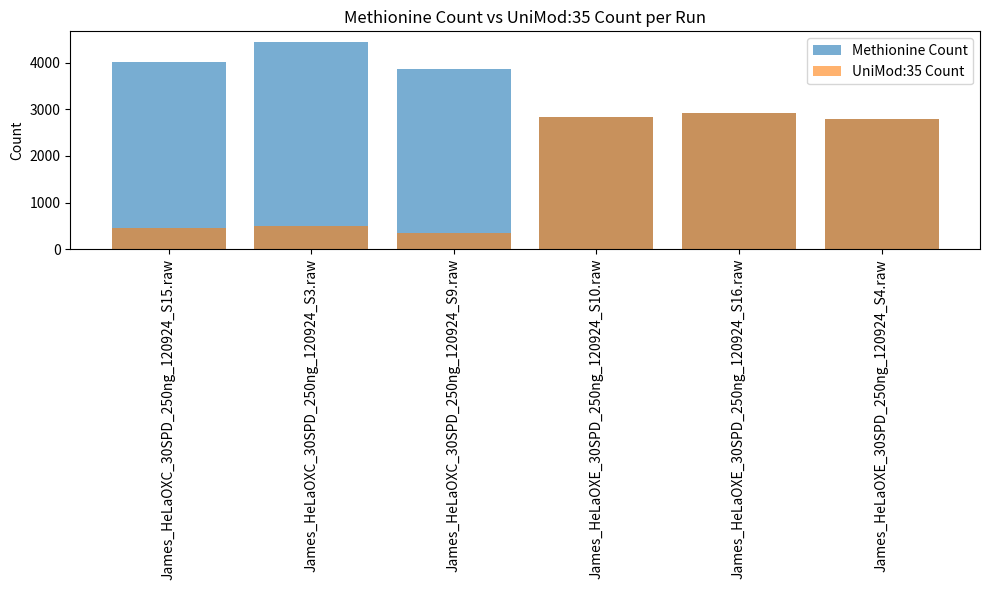
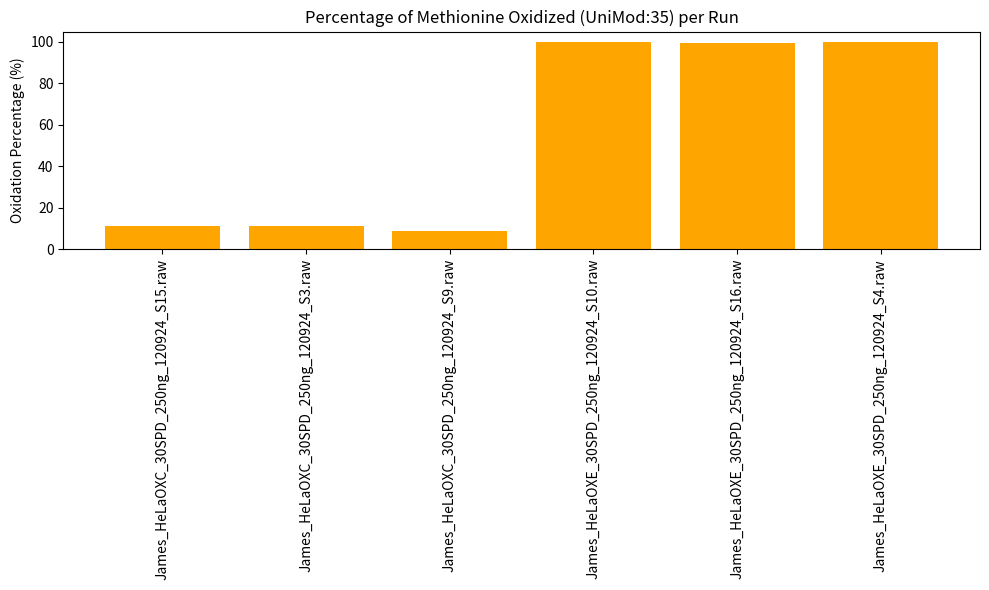

Reproduce these figures in Python, in order.
import pandas as pd
import matplotlib.pyplot as plt

# Data from the M count and UniMod:35 count
data = {
    'Run': [
        'James_HeLaOXC_30SPD_250ng_120924_S15.raw',
        'James_HeLaOXC_30SPD_250ng_120924_S3.raw',
        'James_HeLaOXC_30SPD_250ng_120924_S9.raw',
        'James_HeLaOXE_30SPD_250ng_120924_S10.raw',
        'James_HeLaOXE_30SPD_250ng_120924_S16.raw',
        'James_HeLaOXE_30SPD_250ng_120924_S4.raw'
    ],
    'Methionine_Count': [4015, 4448, 3870, 2835, 2919, 2791],
    'UniMod_35_Count': [444, 499, 340, 2827, 2909, 2791]
}

# Create a DataFrame
df = pd.DataFrame(data)

# Calculate the percentage of oxidized methionine (UniMod:35/Methionine_Count * 100)
df['Oxidation_Percentage'] = (df['UniMod_35_Count'] / df['Methionine_Count']) * 100

# Print the updated DataFrame with oxidation percentage
print(df)

# Plotting the Methionine Count and UniMod:35 Count for comparison
plt.figure(figsize=(10, 6))
plt.bar(df['Run'], df['Methionine_Count'], label='Methionine Count', alpha=0.6)
plt.bar(df['Run'], df['UniMod_35_Count'], label='UniMod:35 Count', alpha=0.6)
plt.xticks(rotation=90)
plt.ylabel('Count')
plt.title('Methionine Count vs UniMod:35 Count per Run')
plt.legend()
plt.tight_layout()
plt.show()

# Plotting the percentage of oxidized methionines per run
plt.figure(figsize=(10, 6))
plt.bar(df['Run'], df['Oxidation_Percentage'], label='Oxidation Percentage', color='orange')
plt.xticks(rotation=90)
plt.ylabel('Oxidation Percentage (%)')
plt.title('Percentage of Methionine Oxidized (UniMod:35) per Run')
plt.tight_layout()
plt.show()
